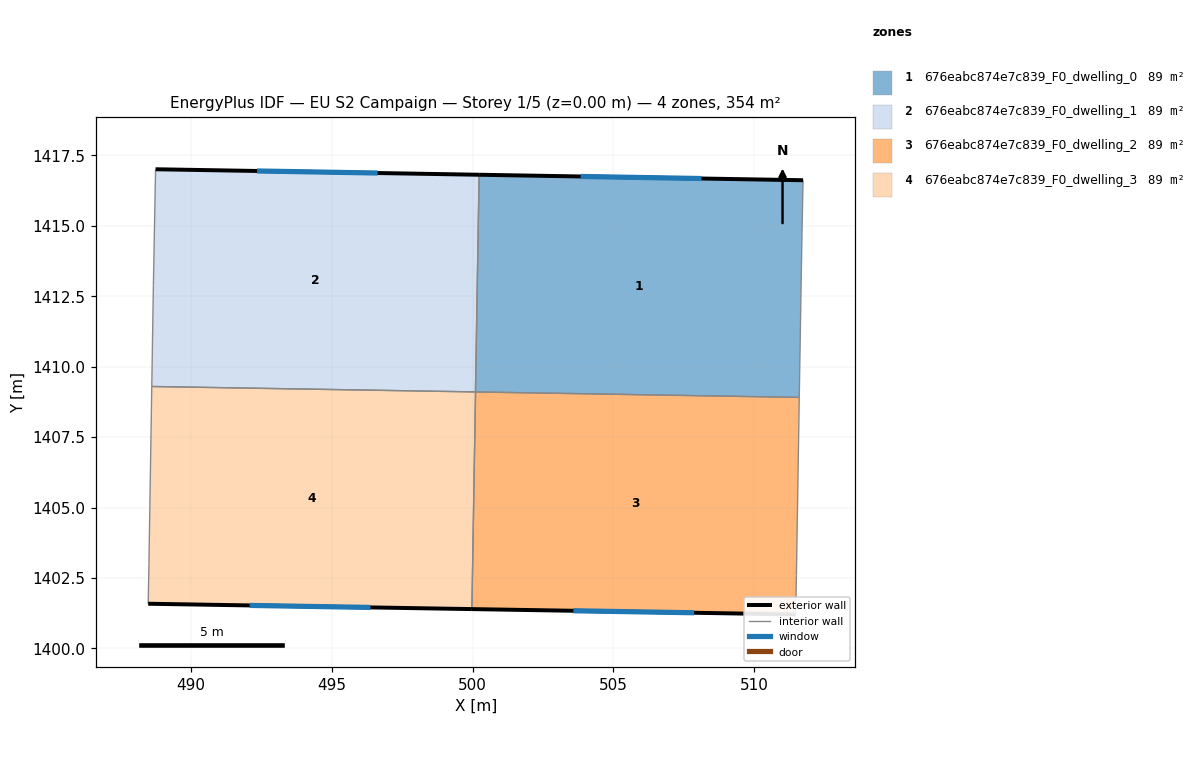
=== STOREY PLAN SPEC (per zone: floor XY polygon, exterior-wall plan segments, windows/doors) ===
zone 1: 676eabc874e7c839_F0_dwelling_0  (88.6 m²)
  floor: (511.73, 1416.62) (511.69, 1414.76) (511.59, 1408.91) (500.10, 1409.11) (500.23, 1416.81)
  exterior wall: (511.73, 1416.62) – (500.23, 1416.81)  [11.5 m]
    window: (508.13, 1416.68) – (503.84, 1416.75)  [4.8 m²]
  interior walls: 4
zone 2: 676eabc874e7c839_F0_dwelling_1  (88.6 m²)
  floor: (500.23, 1416.81) (500.10, 1409.11) (488.61, 1409.30) (488.67, 1412.88) (488.75, 1417.01)
  exterior wall: (500.23, 1416.81) – (488.75, 1417.01)  [11.5 m]
    window: (496.63, 1416.88) – (492.35, 1416.95)  [4.8 m²]
  interior walls: 4
zone 3: 676eabc874e7c839_F0_dwelling_2  (88.6 m²)
  floor: (511.59, 1408.91) (511.49, 1402.59) (511.47, 1401.21) (499.97, 1401.40) (500.10, 1409.11)
  exterior wall: (499.97, 1401.40) – (511.47, 1401.21)  [11.5 m]
    window: (503.58, 1401.34) – (507.86, 1401.27)  [4.8 m²]
  interior walls: 4
zone 4: 676eabc874e7c839_F0_dwelling_3  (88.6 m²)
  floor: (500.10, 1409.11) (499.97, 1401.40) (488.48, 1401.59) (488.51, 1402.98) (488.61, 1409.30)
  exterior wall: (488.48, 1401.59) – (499.97, 1401.40)  [11.5 m]
    window: (492.09, 1401.53) – (496.37, 1401.46)  [4.8 m²]
  interior walls: 4

=== DERIVED (storey summary) ===
Building: EU S2 Campaign
Storey: 1 of 5  (floor level z = 0.00 m)
Storey gross floor area: 354.5 m²
Zones on this storey: 4
  - 676eabc874e7c839_F0_dwelling_0: floor 88.6 m²; exterior wall 11.5 m (34.5 m²); 1 window(s) 4.8 m²; WWR 13.9%
  - 676eabc874e7c839_F0_dwelling_1: floor 88.6 m²; exterior wall 11.5 m (34.5 m²); 1 window(s) 4.8 m²; WWR 13.9%
  - 676eabc874e7c839_F0_dwelling_2: floor 88.6 m²; exterior wall 11.5 m (34.5 m²); 1 window(s) 4.8 m²; WWR 13.9%
  - 676eabc874e7c839_F0_dwelling_3: floor 88.6 m²; exterior wall 11.5 m (34.5 m²); 1 window(s) 4.8 m²; WWR 13.9%
Zone adjacency (shared interzone walls):
  - 676eabc874e7c839_F0_dwelling_0 ↔ 676eabc874e7c839_F0_dwelling_1
  - 676eabc874e7c839_F0_dwelling_0 ↔ 676eabc874e7c839_F0_dwelling_2
  - 676eabc874e7c839_F0_dwelling_1 ↔ 676eabc874e7c839_F0_dwelling_3
  - 676eabc874e7c839_F0_dwelling_2 ↔ 676eabc874e7c839_F0_dwelling_3